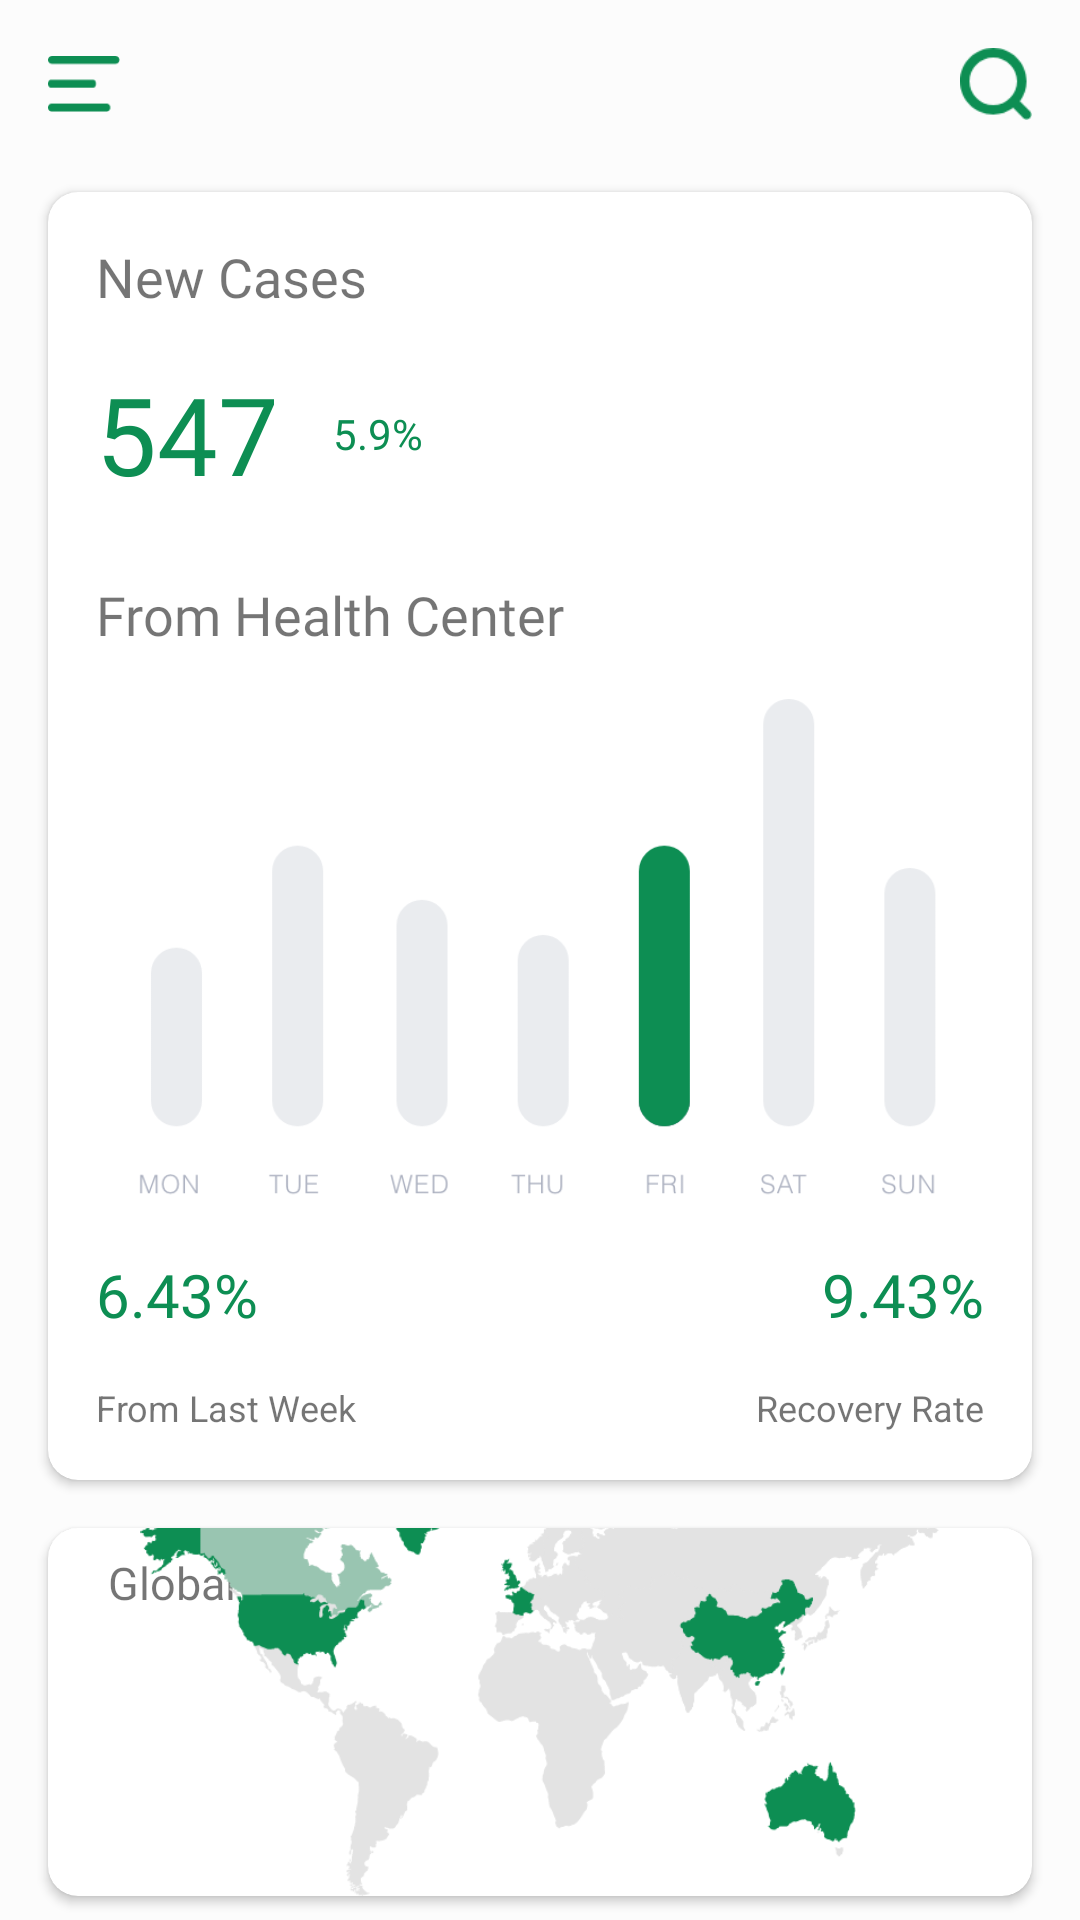

Write the Android layout XML for this screen, with the resource values it uses.
<!-- AndroidManifest.xml: application theme AppTheme -->
<!-- res/layout/activity_details.xml -->
<?xml version="1.0" encoding="utf-8"?>
<androidx.constraintlayout.widget.ConstraintLayout xmlns:android="http://schemas.android.com/apk/res/android"
    xmlns:app="http://schemas.android.com/apk/res-auto"
    xmlns:tools="http://schemas.android.com/tools"
    android:layout_width="match_parent"
    android:layout_height="match_parent"
    android:background="#FCFCFC"
    tools:context=".Details">

    <ImageView
        android:id="@+id/imageView3"
        android:layout_width="24dp"
        android:layout_height="24dp"
        android:layout_marginStart="16dp"
        android:layout_marginTop="16dp"
        app:layout_constraintStart_toStartOf="parent"
        app:layout_constraintTop_toTopOf="parent"
        app:srcCompat="@drawable/menu" />

    <ImageView
        android:id="@+id/imageView16"
        android:layout_width="24dp"
        android:layout_height="24dp"
        android:layout_marginTop="16dp"
        android:layout_marginEnd="16dp"
        app:layout_constraintEnd_toEndOf="parent"
        app:layout_constraintTop_toTopOf="parent"
        app:srcCompat="@drawable/search" />

    <androidx.cardview.widget.CardView
        android:id="@+id/cardView"
        android:layout_width="0dp"
        android:layout_height="wrap_content"
        android:layout_marginStart="16dp"
        android:layout_marginTop="24dp"
        android:layout_marginEnd="16dp"
        app:cardCornerRadius="10dp"
        app:layout_constraintEnd_toEndOf="parent"
        app:layout_constraintStart_toStartOf="parent"
        app:layout_constraintTop_toBottomOf="@+id/imageView3">

        <androidx.constraintlayout.widget.ConstraintLayout
            android:layout_width="match_parent"
            android:layout_height="match_parent">


            <TextView
                android:id="@+id/textView18"
                android:layout_width="wrap_content"
                android:layout_height="wrap_content"
                android:layout_marginStart="16dp"
                android:layout_marginTop="16dp"
                android:fontFamily="@font/medium"
                android:text="New Cases"
                android:textSize="18sp"
                app:layout_constraintStart_toStartOf="parent"
                app:layout_constraintTop_toTopOf="parent" />

            <TextView
                android:id="@+id/textView19"
                android:layout_width="wrap_content"
                android:layout_height="wrap_content"
                android:layout_marginTop="16dp"
                android:fontFamily="@font/bold"
                android:text="547"
                android:textColor="#0D8E53"
                android:textSize="36sp"
                app:layout_constraintStart_toStartOf="@+id/textView18"
                app:layout_constraintTop_toBottomOf="@+id/textView18" />

            <TextView
                android:id="@+id/textView20"
                android:layout_width="wrap_content"
                android:layout_height="wrap_content"
                android:layout_marginTop="24dp"
                android:fontFamily="@font/regular"
                android:text="From Health Center"
                android:textSize="18sp"
                app:layout_constraintStart_toStartOf="@+id/textView19"
                app:layout_constraintTop_toBottomOf="@+id/textView19" />

            <ImageView
                android:id="@+id/imageView17"
                android:layout_width="0dp"
                android:layout_height="169dp"
                android:layout_marginStart="16dp"
                android:layout_marginTop="16dp"
                android:layout_marginEnd="16dp"
                app:layout_constraintEnd_toEndOf="parent"
                app:layout_constraintStart_toStartOf="parent"
                app:layout_constraintTop_toBottomOf="@+id/textView20"
                app:srcCompat="@drawable/graph" />

            <TextView
                android:id="@+id/textView21"
                android:layout_width="64dp"
                android:layout_height="wrap_content"
                android:layout_marginTop="16dp"
                android:fontFamily="@font/bold"
                android:text="6.43%"
                android:textColor="#0D8E53"
                android:textSize="20sp"
                app:layout_constraintStart_toStartOf="@+id/imageView17"
                app:layout_constraintTop_toBottomOf="@+id/imageView17" />

            <TextView
                android:id="@+id/textView22"
                android:layout_width="wrap_content"
                android:layout_height="wrap_content"
                android:layout_marginTop="16dp"
                android:layout_marginBottom="16dp"
                android:text="From Last Week"
                android:textSize="12sp"
                app:layout_constraintBottom_toBottomOf="parent"
                app:layout_constraintStart_toStartOf="@+id/textView21"
                app:layout_constraintTop_toBottomOf="@+id/textView21" />

            <TextView
                android:id="@+id/textView23"
                android:layout_width="wrap_content"
                android:layout_height="wrap_content"
                android:layout_marginTop="16dp"
                android:fontFamily="@font/bold"
                android:text="9.43%"
                android:textColor="#0D8E53"
                android:textSize="20sp"
                app:layout_constraintEnd_toEndOf="@+id/imageView17"
                app:layout_constraintTop_toBottomOf="@+id/imageView17" />

            <TextView
                android:id="@+id/textView24"
                android:layout_width="wrap_content"
                android:layout_height="wrap_content"
                android:layout_marginTop="16dp"
                android:text="Recovery Rate"
                android:textSize="12sp"
                app:layout_constraintBottom_toBottomOf="@+id/textView22"
                app:layout_constraintEnd_toEndOf="@+id/textView23"
                app:layout_constraintTop_toBottomOf="@+id/textView23" />

            <TextView
                android:id="@+id/textView25"
                android:layout_width="wrap_content"
                android:layout_height="wrap_content"
                android:layout_marginStart="18dp"
                android:fontFamily="@font/medium"
                android:text="5.9%"
                android:textColor="#0D8E53"
                app:layout_constraintBottom_toBottomOf="@+id/textView19"
                app:layout_constraintStart_toEndOf="@+id/textView19"
                app:layout_constraintTop_toTopOf="@+id/textView19" />
        </androidx.constraintlayout.widget.ConstraintLayout>

    </androidx.cardview.widget.CardView>

    <androidx.cardview.widget.CardView
        android:layout_width="0dp"
        android:layout_height="0dp"
        android:layout_marginStart="16dp"
        android:layout_marginTop="16dp"
        android:layout_marginEnd="16dp"
        android:layout_marginBottom="8dp"
        app:cardCornerRadius="10dp"
        app:layout_constraintBottom_toBottomOf="parent"
        app:layout_constraintEnd_toEndOf="parent"
        app:layout_constraintStart_toStartOf="parent"
        app:layout_constraintTop_toBottomOf="@+id/cardView">

        <androidx.constraintlayout.widget.ConstraintLayout
            android:layout_width="match_parent"
            android:layout_height="match_parent">


            <TextView
                android:id="@+id/textView26"
                android:layout_width="wrap_content"
                android:layout_height="wrap_content"
                android:layout_marginStart="20dp"
                android:layout_marginTop="8dp"
                android:fontFamily="@font/medium"
                android:text="Global Map"
                android:textSize="15sp"
                app:layout_constraintStart_toStartOf="parent"
                app:layout_constraintTop_toTopOf="parent" />

            <ImageView
                android:id="@+id/imageView18"
                android:layout_width="0dp"
                android:layout_height="165dp"
                android:layout_marginTop="8dp"
                app:layout_constraintBottom_toBottomOf="parent"
                app:layout_constraintEnd_toEndOf="parent"
                app:layout_constraintStart_toStartOf="parent"
                app:layout_constraintTop_toBottomOf="@+id/textView26"
                app:layout_constraintVertical_bias="1.0"
                app:srcCompat="@drawable/map" />
        </androidx.constraintlayout.widget.ConstraintLayout>

    </androidx.cardview.widget.CardView>
</androidx.constraintlayout.widget.ConstraintLayout>
<!-- resources referenced by this layout -->
<resources>
  <!-- drawable graph: png bitmap (drawable, 21085 bytes) -->
  <!-- drawable map: png bitmap (drawable, 52238 bytes) -->
  <!-- drawable menu: png bitmap (drawable, 636 bytes) -->
  <!-- drawable search: png bitmap (drawable, 2143 bytes) -->
  <style name="AppTheme" parent="Theme.AppCompat.Light.NoActionBar">
          
          <item name="colorPrimary">@color/colorPrimary</item>
          <item name="colorPrimaryDark">#0D8E53</item>
          <item name="colorAccent">@color/colorAccent</item>
      </style>
  <!-- not gathered from this repository: default colours our renderer supplied (Android Studio template values) -->
  <color name="colorPrimary">#FF6200EE</color>
  <color name="colorAccent">#FF03DAC5</color>
</resources>
